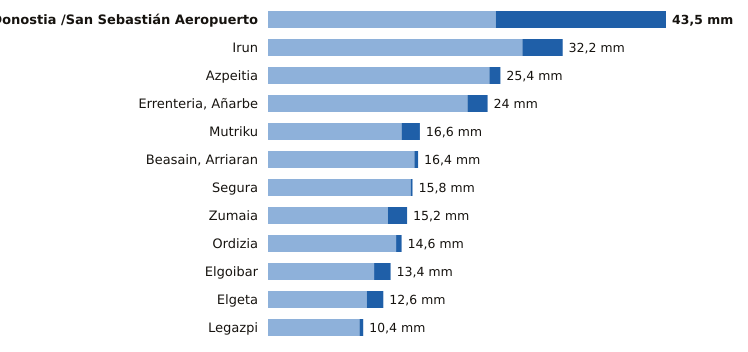

The table this chart was drawn from, first rows:
estacion, provincia, indicativo, mm_6_dias_anteriores, mm_hoy, mm_7_dias, horas_de_hoy
Donostia /San Sebastián Aeropuerto, Gipuzkoa, 1014A, 24.9, 18.6, 43.5, 16
Irun, Gipuzkoa, 1012P, 27.8, 4.4, 32.2, 16
Azpeitia, Gipuzkoa, 1038X, 24.2, 1.2, 25.4, 16
Errenteria, Añarbe, Gipuzkoa, 1021X, 21.8, 2.2, 24.0, 16
Mutriku, Gipuzkoa, 1052A, 14.6, 2.0, 16.6, 16
Beasain, Arriaran, Gipuzkoa, 1025X, 16.0, 0.4, 16.4, 16
Segura, Gipuzkoa, 1025A, 15.6, 0.2, 15.8, 16
Zumaia, Gipuzkoa, 1041A, 13.1, 2.1, 15.2, 16
Ordizia, Gipuzkoa, 1026X, 14.0, 0.6, 14.6, 16
Elgoibar, Gipuzkoa, 1050J, 11.6, 1.8, 13.4, 16
Elgeta, Gipuzkoa, 1049N, 10.8, 1.8, 12.6, 16
Legazpi, Gipuzkoa, 1037X, 10.0, 0.4, 10.4, 16
